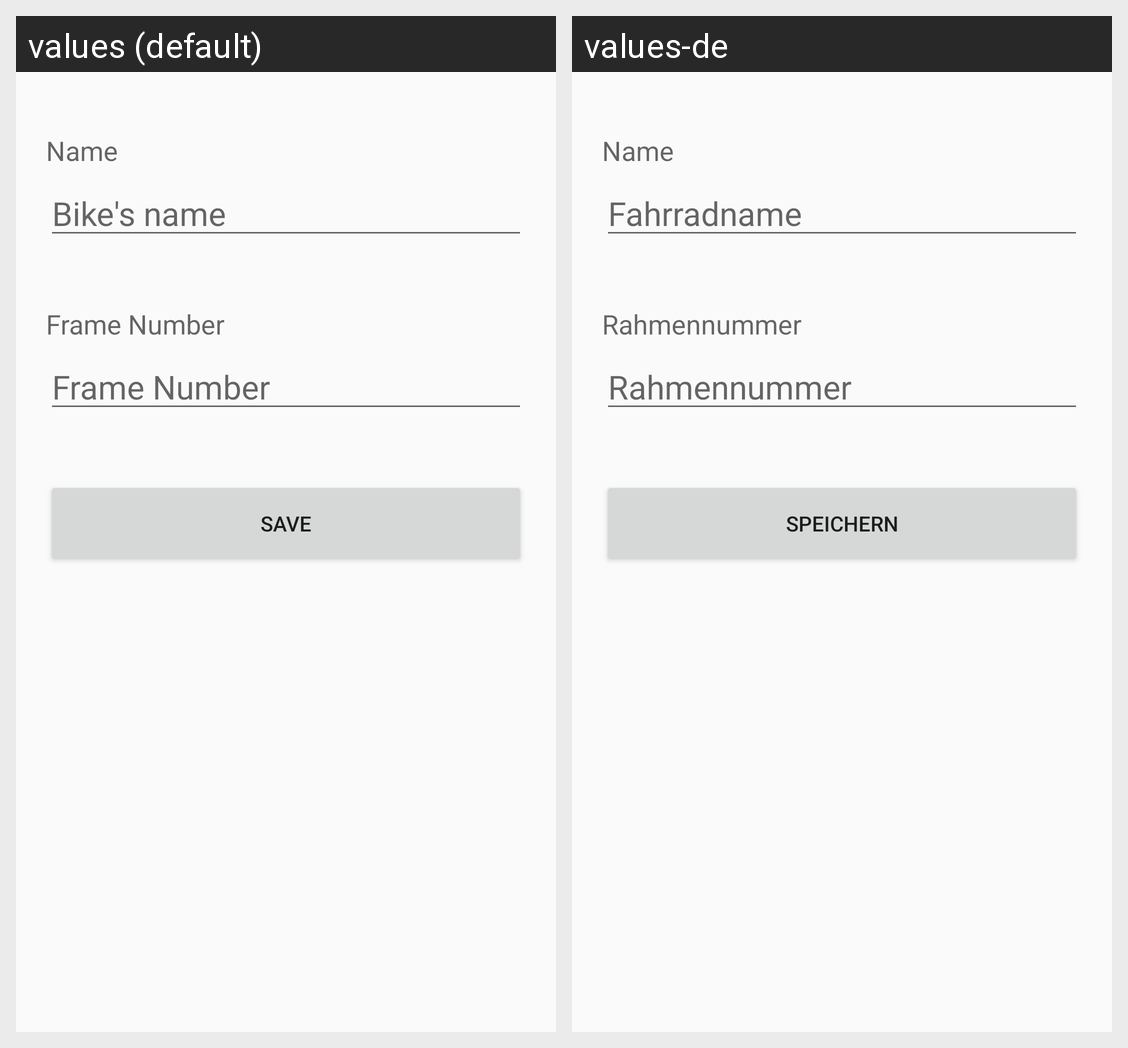

The Android screen above is rendered under two locales of the same app. Produce the string resources it draws, with the default and per-locale values.
Android screen res/layout/master_data_detail_bike.xml rendered under 2 locales, left to right: values (default), values-de. Device: Nexus 5 (rendered at 1080×1920; each locale shown at half size, 540×960, under a caption strip naming it); theme AppTheme.
Strings drawn on this screen, with the default value and each locale's value (text and hints the layout hard-codes, and strings that could not be matched under every locale, appear in the picture but are not listed):

labelName
  values: Name
  values-de: Name

labelBikesName
  values: Bike's name
  values-de: Fahrradname

frameNumber
  values: Frame Number
  values-de: Rahmennummer

buttonSave
  values: Save
  values-de: Speichern
